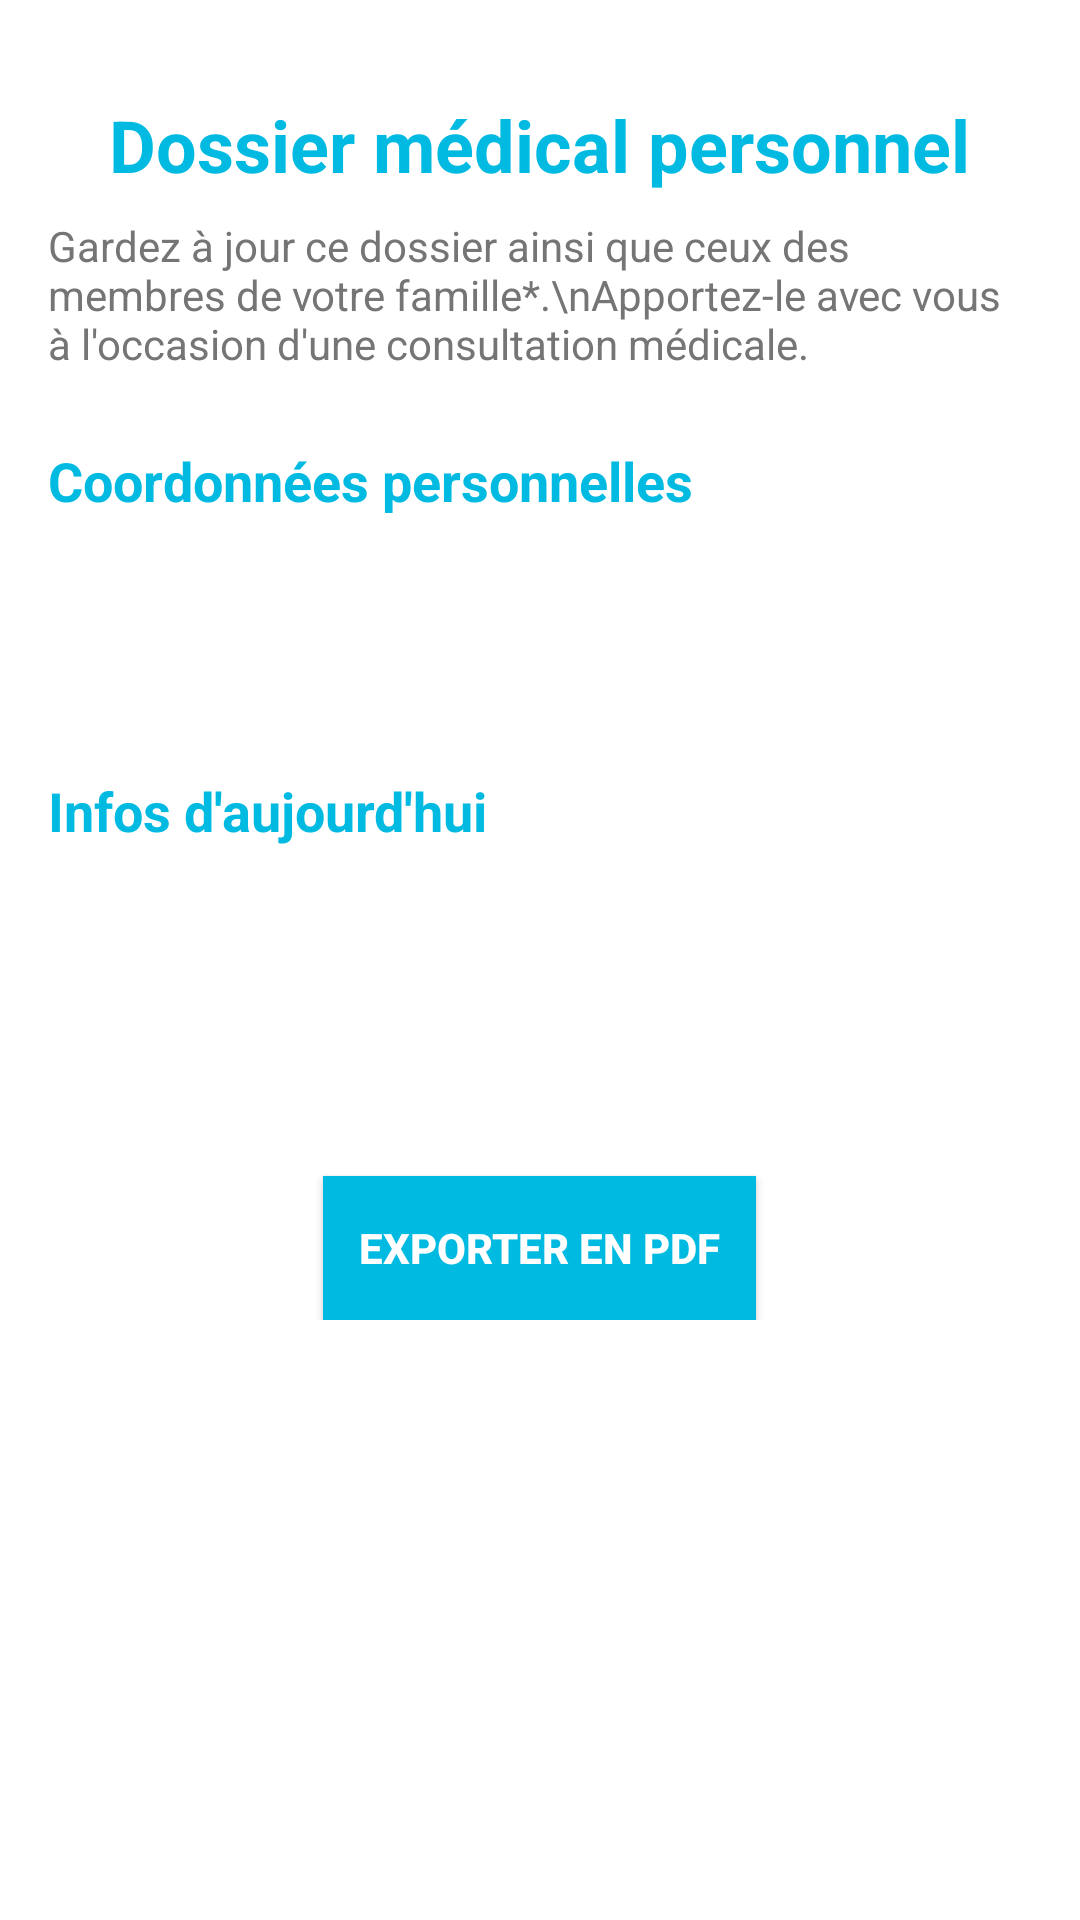

Here is an Android app screen rendered from its layout file. Give the layout XML and the strings, colors and styles it references.
<!-- AndroidManifest.xml: application theme Theme.BottomNavigation -->
<!-- res/layout/fragment_record.xml -->
<?xml version="1.0" encoding="utf-8"?>
<ScrollView xmlns:android="http://schemas.android.com/apk/res/android"
    android:layout_width="match_parent"
    android:layout_height="match_parent"
    android:padding="16dp"
    android:background="@color/background">

    <LinearLayout
        android:layout_width="match_parent"
        android:layout_height="wrap_content"
        android:orientation="vertical">
        
        <LinearLayout
            android:layout_width="wrap_content"
            android:layout_height="wrap_content"
            android:orientation="vertical"
            android:layout_gravity="end"
            android:layout_marginBottom="16dp"
            android:elevation="4dp">
        </LinearLayout>

        
        <TextView
            android:layout_width="wrap_content"
            android:layout_height="wrap_content"
            android:text="Dossier médical personnel"
            android:textSize="24sp"
            android:textStyle="bold"
            android:textColor="@color/purple_200"
            android:layout_gravity="center"
            android:layout_marginBottom="8dp"/>

        
        <TextView
            android:layout_width="wrap_content"
            android:layout_height="wrap_content"
            android:text="Gardez à jour ce dossier ainsi que ceux des membres de votre famille*.\nApportez-le avec vous à l'occasion d'une consultation médicale."
            android:textSize="14sp"
            android:textColor="@color/textSecondary"
            android:layout_gravity="center"
            android:layout_marginBottom="24dp"/>

        
        <TextView
            android:layout_width="wrap_content"
            android:layout_height="wrap_content"
            android:text="Coordonnées personnelles"
            android:textSize="18sp"
            android:textStyle="bold"
            android:textColor="@color/purple_200"
            android:layout_marginBottom="8dp"/>

        <LinearLayout
            android:layout_width="match_parent"
            android:layout_height="wrap_content"
            android:orientation="vertical"
            android:padding="16dp"
            android:background="@drawable/card_background"
            android:layout_marginBottom="16dp"
            android:elevation="4dp">

            <TextView
                android:id="@+id/patientInfoTextView"
                android:layout_width="wrap_content"
                android:layout_height="wrap_content"
                android:textSize="16sp"
                android:textColor="@color/textPrimary"
                android:layout_marginBottom="8dp"/>
        </LinearLayout>

        
        <TextView
            android:layout_width="wrap_content"
            android:layout_height="wrap_content"
            android:text="Infos d'aujourd'hui"
            android:textSize="18sp"
            android:textStyle="bold"
            android:textColor="@color/purple_200"
            android:layout_marginBottom="8dp"/>

        <LinearLayout
            android:layout_width="match_parent"
            android:layout_height="wrap_content"
            android:orientation="vertical"
            android:padding="16dp"
            android:background="@drawable/card_background"
            android:layout_marginBottom="16dp"
            android:elevation="4dp">

            <TextView
                android:id="@+id/todayInfoTextView"
                android:layout_width="wrap_content"
                android:layout_height="wrap_content"
                android:textSize="16sp"
                android:textColor="@color/textPrimary"
                android:layout_marginBottom="8dp"/>
        </LinearLayout>

        
        <Button
            android:id="@+id/btnExportPdf"
            android:layout_width="wrap_content"
            android:layout_height="wrap_content"
            android:text="Exporter en PDF"
            android:layout_gravity="center"
            android:layout_marginTop="24dp"
            android:padding="12dp"
            android:background="@color/purple_200"
            android:textColor="@android:color/white"
            android:textStyle="bold"/>
    </LinearLayout>
</ScrollView>
<!-- resources referenced by this layout -->
<resources>
  <color name="background">#FFFFFF</color>
  <color name="purple_200">#00BAE1</color>
  <color name="textPrimary">#000000</color>
  <color name="textSecondary">#757575</color>
  <style name="Theme.BottomNavigation" parent="Theme.MaterialComponents.DayNight.NoActionBar">
          
          <item name="colorPrimary">@color/lavender</item>
          <item name="colorPrimaryVariant">@color/lavender</item>
          <item name="colorOnPrimary">@color/white</item>
  
          <item name="colorSecondary">@color/teal_200</item>
          <item name="colorSecondaryVariant">@color/teal_700</item>
          <item name="colorOnSecondary">@color/black</item>
          <item name="android:statusBarColor">@color/lavender</item>
          <item name="bottomNavigationStyle">@style/BottomNavigationStyle</item>
      </style>
  <color name="lavender">#1695A3</color>
  <color name="white">#FFFFFFFF</color>
  <color name="teal_200">#FF03DAC5</color>
  <color name="teal_700">#FF018786</color>
  <color name="black">#FF000000</color>
  <style name="BottomNavigationStyle" parent="Widget.MaterialComponents.BottomNavigationView.Colored">
          <item name="itemIconTint">@color/black</item>
          <item name="itemTextColor">@color/black</item>
          <item name="backgroundTint">@android:color/white</item>
      </style>
</resources>
